Run: headless pygame with SDL's dummy video driver; simulated clock (each Clock.tick advances the game by its frame time, no real sleeping); random seed 0; keys injected as events and as key.get_pressed() state; no mouse input.
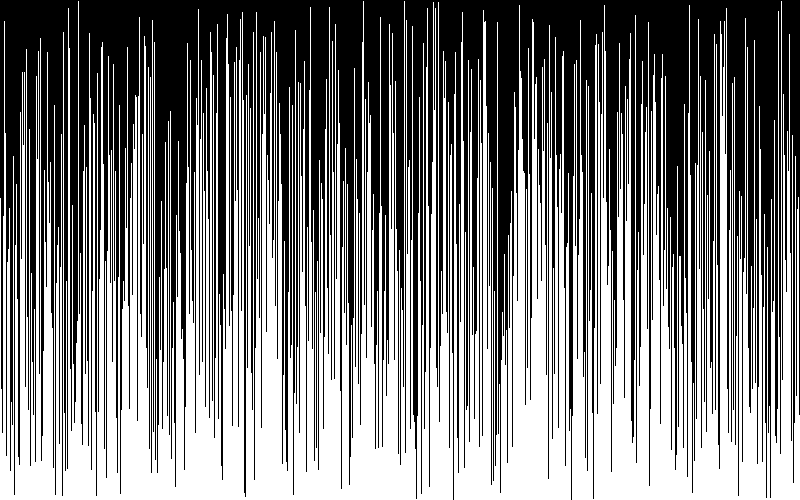
Frame 1 of 4 · flips 1–60 · no input
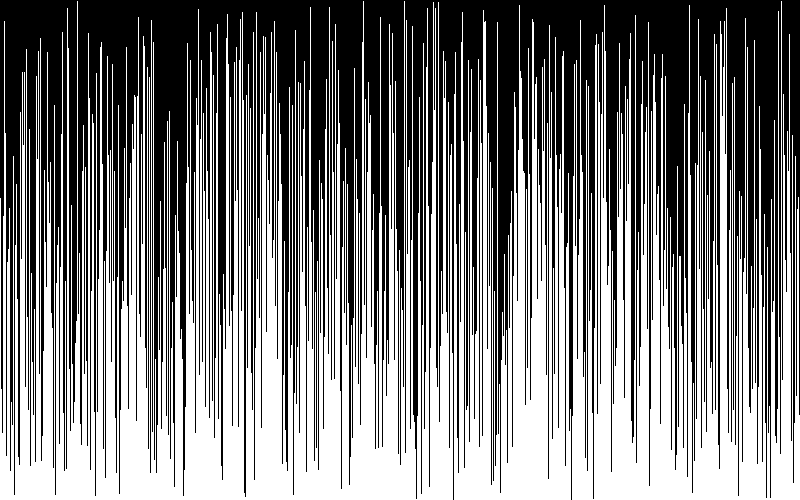
Frame 2 of 4 · flips 61–180 · tapped SPACE, RETURN · held RIGHT (→), D
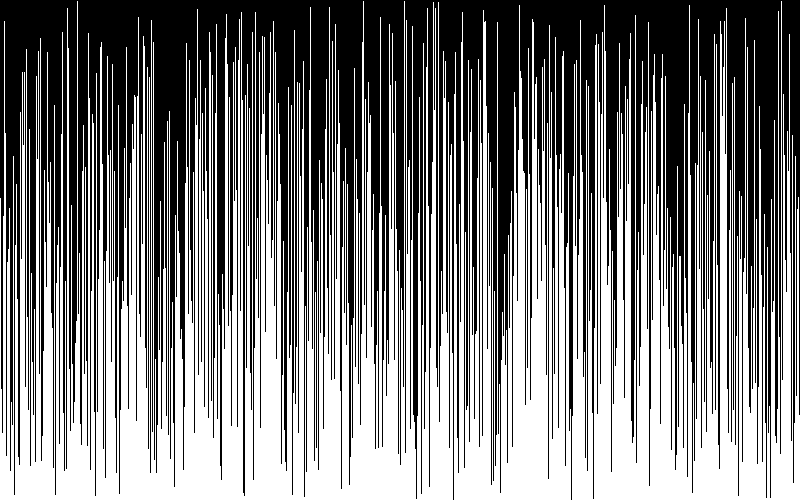
Frame 3 of 4 · flips 181–300 · held DOWN (↓), S
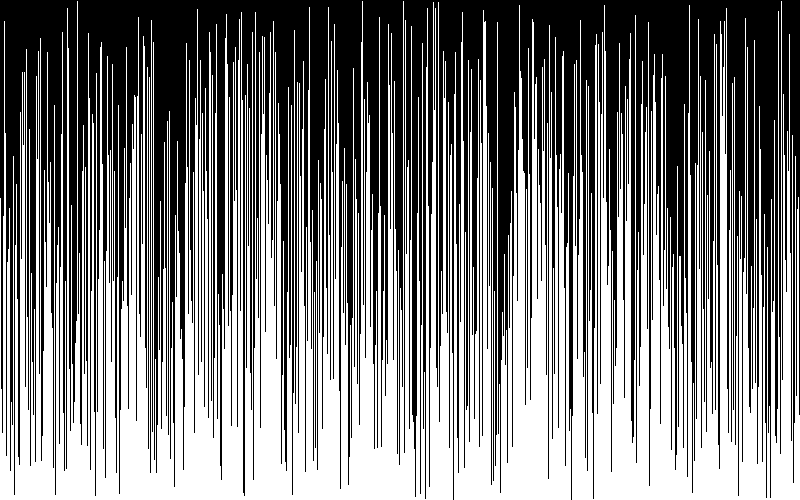
Frame 4 of 4 · flips 301–420 · held LEFT (←), A, UP (↑), W

The pygame program that drew these frames:

import pygame, sys
import random

width = 800
height = 500
screen = pygame.display.set_mode((width, height))
clock = pygame.time.Clock()
FPS = 30

WHITE = (255,255,255)
BLACK = (0,0,0)
GREEN = (0,255,0)
RED   = (255,0,0)

def check_sort(array):
    for i in array:
        if (array[i] > array[i+1]):
            return False
    return True

def swap(array, a, b):
    temp = array[a]
    array[a] = array[b]
    array[b] = temp
    screen.fill(WHITE)
    draw_array(array)

def bubble_sort(array):
    sorted = False
    while not sorted:
        for i in range(len(array)-1):
            if (array[i] > array[i+1]):
                swap(array, i, i+1)
        sorted = check_sort(array)
    return True

def draw_array(array):
    for x in range(len(array)):
        pygame.draw.line(screen, BLACK, (x,0), (x,array[x]))
    pygame.display.flip()
    clock.tick(1000)

def create_array(array):
    for x in range(0, width):
        array.append(random.randint(0, height))

def main():
    pygame.init()
    pygame.display.set_caption('Sorting Algorithm Visualizer')

    array = []
    create_array(array)
    screen.fill(WHITE)
    draw_array(array)
    print("length of array " + str(len(array)))
    print("width " + str(width))

    while True:
        for event in pygame.event.get():
            if (event.type == pygame.QUIT):
                pygame.quit()
                sys.exit()
        if (bubble_sort(array)):
            print(str(array))
            break

if __name__ == '__main__':
    main()
